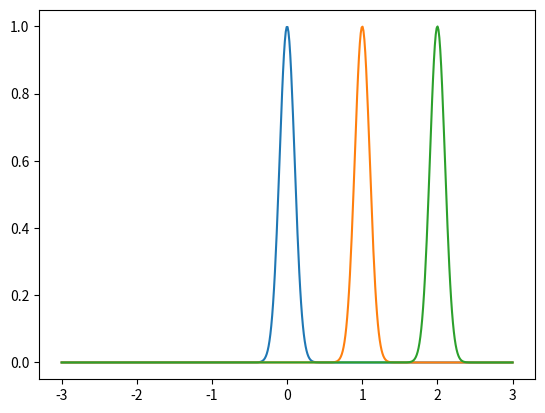

Python code for this plot:
#exercise:plotting 3 gaussians with different central points(means)
from matplotlib import pyplot as plt
import numpy as np

x=np.linspace(-3, 3, 500)#*
sig=1.0e-1

def gaussian(x, t, sig):
    return np.exp(-np.power(x - t, 2.) / (2 * np.power(sig, 2.)))
    #return 1./(np.sqrt(2.*np.pi)*sig)*np.exp(-np.power((x - t)/sig, 2.)/2)

for t in np.arange(0,3,1):	#Do this instead of saying t=np.arange(0,3,1), latter doesnt work. reason is unclear
	plt.plot(x,gaussian(x, t, sig))#**

#For * and ** note that this plots the gaussian on the x axis from x=-3 to x=3. Omitting #* and rewriting #** to plt.plot(gaussian(np.linspace(-3, 3, 500),t,sig)) results in a gaussian plot on a random axis with a random scale (scale is not from -3 to 3)

plt.show()